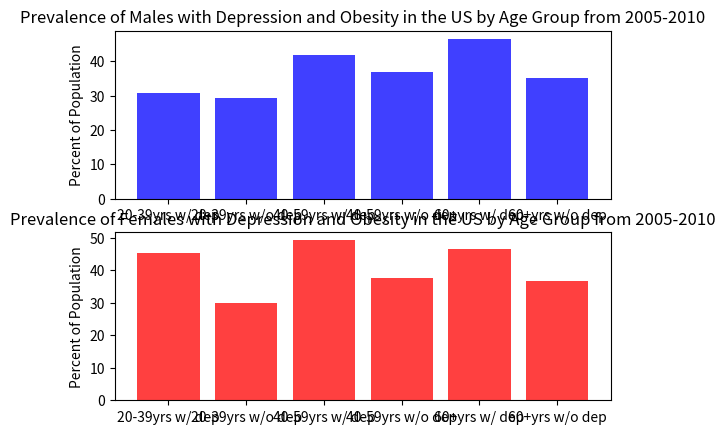

Reproduce this figure in Python.
##############################################################
#Graph 4 showing the prevalence of patients with BOTH depression and obesity
##############################################################

import numpy as np
import matplotlib.pyplot as plt

#Male stats in first subplot
plt.figure(1)
plt.subplot(211)

#Defining variables and groups with data
age_groupM=('20-39yrs w/ dep', '20-39yrs w/o dep', '40-59yrs w/ dep', '40-59yrs w/o dep', '60+yrs w/ dep', '60+yrs w/o dep')
y_height=np.arange(len(age_groupM))
depression_rateM = [30.9,29.4, 41.9, 36.9,46.6,35.1]

#Plotting the data in a bar graph
plt.bar(y_height,depression_rateM, align='center',alpha=0.75,color='b')
plt.xticks(y_height,age_groupM)
plt.ylabel('Percent of Population')
plt.title('Prevalence of Males with Depression and Obesity in the US by Age Group from 2005-2010')


#Female stats in second subplot
plt.figure(1)
plt.subplot(212)

#Defining variables with stats to plot
age_groupF=('20-39yrs w/ dep', '20-39yrs w/o dep', '40-59yrs w/ dep', '40-59yrs w/o dep', '60+yrs w/ dep', '60+yrs w/o dep')
y_height=np.arange(len(age_groupF))
depression_rateF = [45.3,30,49.2,37.6,46.6,36.6]

plt.bar(y_height,depression_rateF, align='center', alpha=0.75,color='r')
plt.xticks(y_height,age_groupF)
plt.ylabel('Percent of Population')
plt.title('Prevalence of Females with Depression and Obesity in the US by Age Group from 2005-2010')
plt.show()